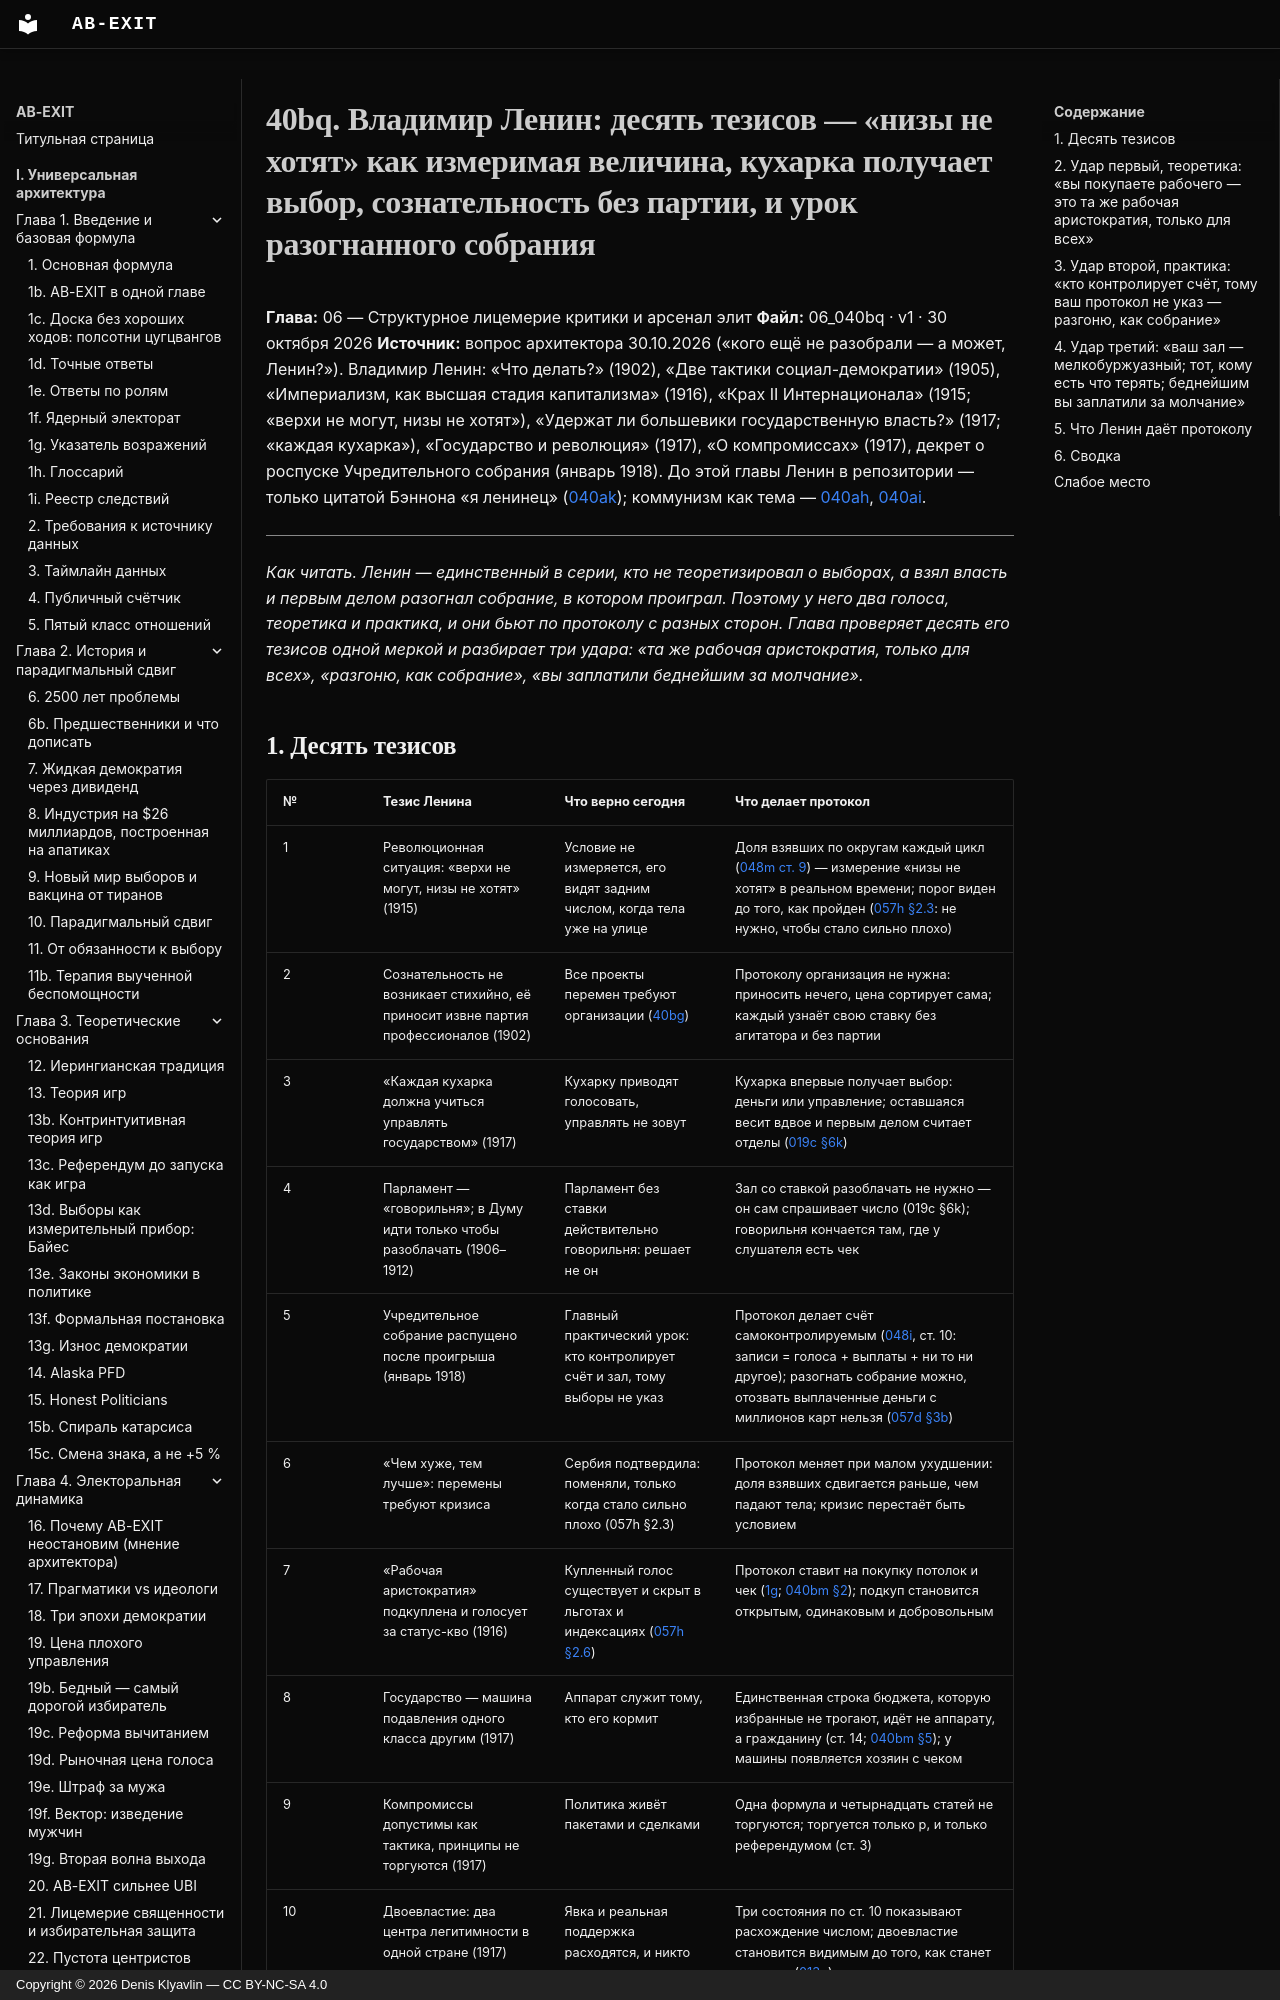

repository: Denis-Kliavlin/ab-exit · page: 06-critique-arsenal/040bq-lenin/index.html · generator: mkdocs · copyright: Copyright © 2026 Denis Klyavlin — CC BY-NC-SA 4.0

# 40bq. Владимир Ленин: десять тезисов — «низы не хотят» как измеримая величина, кухарка получает выбор, сознательность без партии, и урок разогнанного собрания

**Глава:** 06 — Структурное лицемерие критики и арсенал элит
**Файл:** 06_040bq · v1 · 30 октября 2026
**Источник:** вопрос архитектора 30.10.2026 («кого ещё не разобрали — а может, Ленин?»). Владимир Ленин: «Что делать?» (1902), «Две тактики социал-демократии» (1905), «Империализм, как высшая стадия капитализма» (1916), «Крах II Интернационала» (1915; «верхи не могут, низы не хотят»), «Удержат ли большевики государственную власть?» (1917; «каждая кухарка»), «Государство и революция» (1917), «О компромиссах» (1917), декрет о роспуске Учредительного собрания (январь 1918). До этой главы Ленин в репозитории — только цитатой Бэннона «я ленинец» ([040ak](040ak-bannon.md)); коммунизм как тема — [040ah](040ah-communism.md), [040ai](040ai-how-communism-arises.md).

---

*Как читать. Ленин — единственный в серии, кто не теоретизировал о выборах, а взял власть и первым делом разогнал собрание, в котором проиграл. Поэтому у него два голоса, теоретика и практика, и они бьют по протоколу с разных сторон. Глава проверяет десять его тезисов одной меркой и разбирает три удара: «та же рабочая аристократия, только для всех», «разгоню, как собрание», «вы заплатили беднейшим за молчание».*
